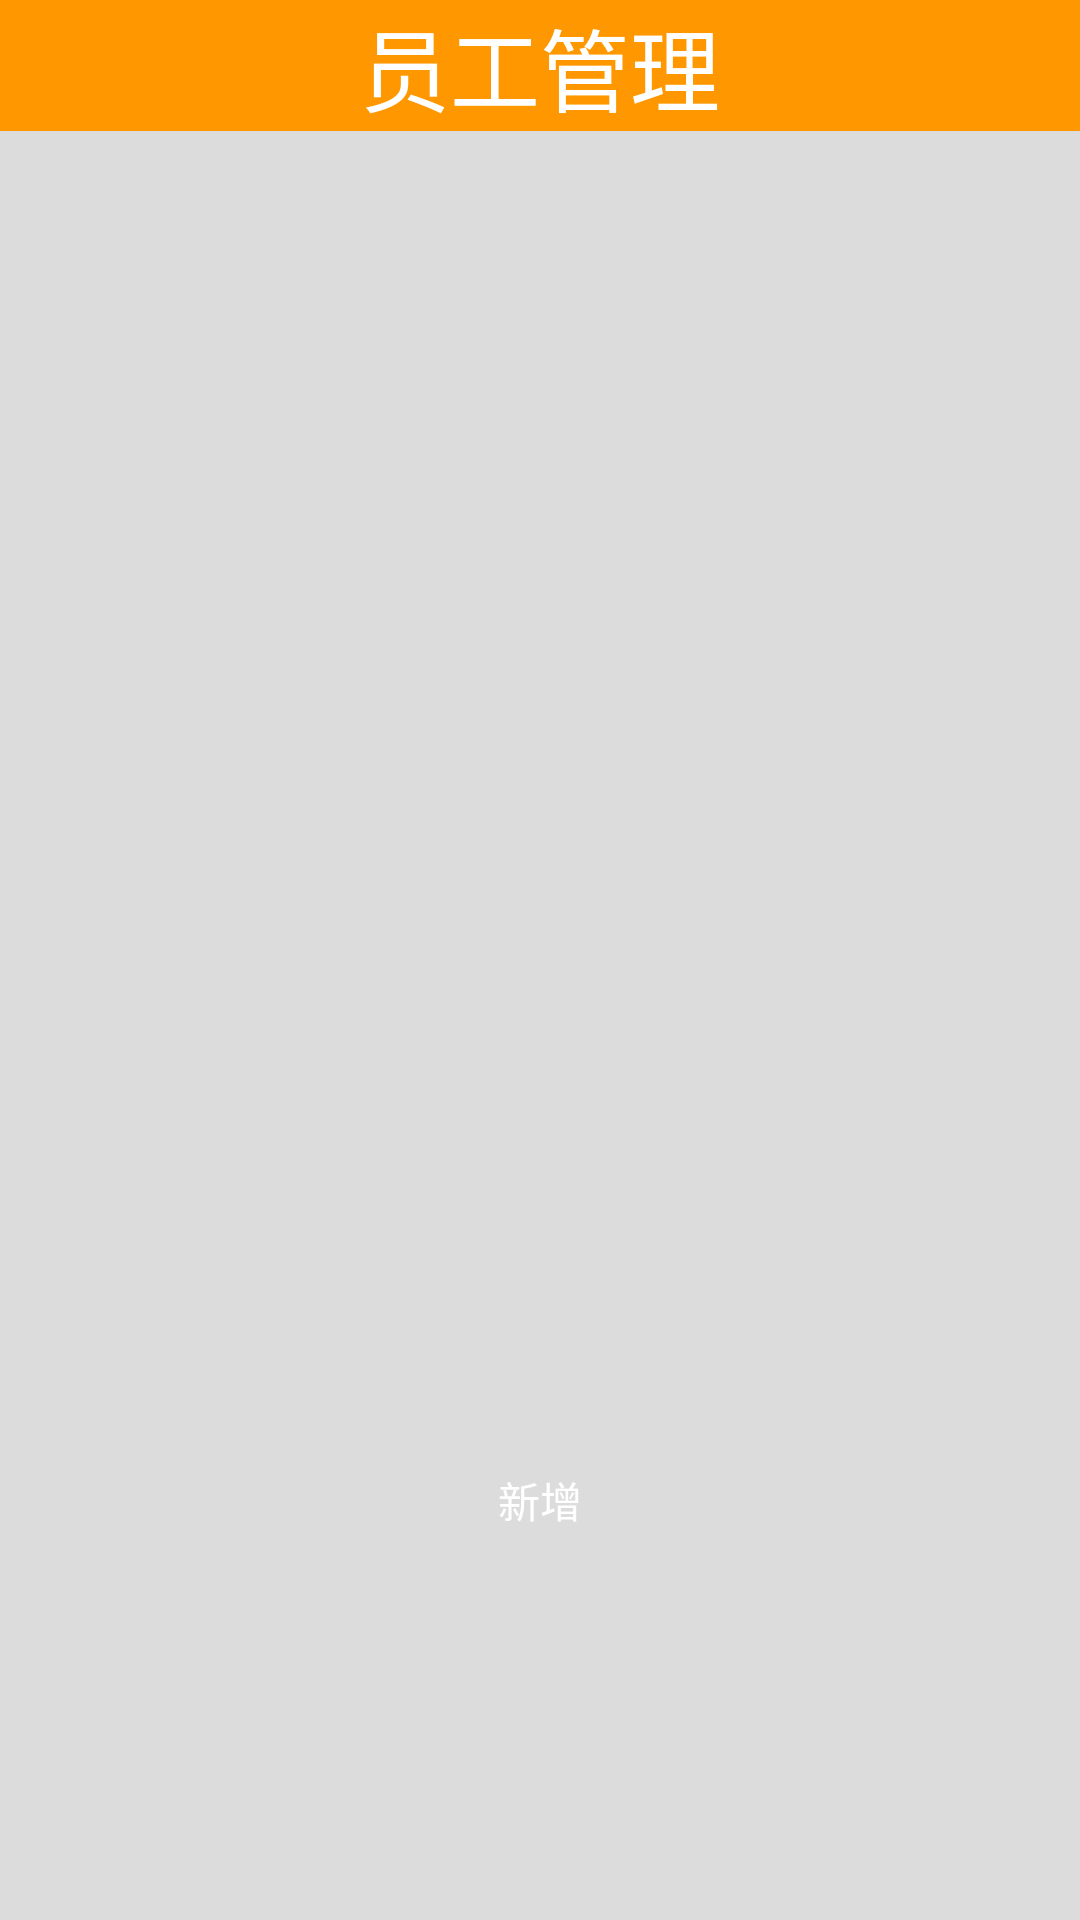

Reconstruct the res/layout file that produces this screen, plus the resources it refers to.
<!-- AndroidManifest.xml: application theme Theme.AppCompat.Light.NoActionBar -->
<!-- res/layout/employee_information_management.xml -->
<?xml version="1.0" encoding="utf-8"?>
<androidx.constraintlayout.widget.ConstraintLayout xmlns:android="http://schemas.android.com/apk/res/android"
    xmlns:app="http://schemas.android.com/apk/res-auto"
    xmlns:tools="http://schemas.android.com/tools"
    android:layout_width="match_parent"
    android:layout_height="match_parent"
    tools:context=".Activity.ManagerEmployeeActivity">
    <RelativeLayout xmlns:android="http://schemas.android.com/apk/res/android"
        android:layout_width="match_parent"
        android:layout_height="match_parent"
        android:paddingBottom="16dp"
        android:background="#DCDCDC">

        <TextView
            android:id="@+id/tv_employee_welcome"
            android:layout_width="match_parent"
            android:layout_height="wrap_content"
            android:layout_centerHorizontal="true"
            android:background="@color/orange"
            android:gravity="center"
            android:text="员工管理"
            android:textColor="@color/white"
            android:textSize="30sp" />

        <ListView
            android:id="@+id/lv_employee"
            android:layout_width="match_parent"
            android:layout_height="wrap_content"
            android:layout_below="@id/tv_employee_welcome"
            android:layout_marginTop="15dp" />

        <Button
            android:id="@+id/employee_add"
            android:layout_width="wrap_content"
            android:layout_height="wrap_content"
            android:layout_alignParentBottom="true"
            android:layout_centerHorizontal="true"
            android:layout_marginBottom="100dp"
            android:background="@drawable/orange_button"
            android:textColor="@color/white"
            android:text="新增" />



    </RelativeLayout>
</androidx.constraintlayout.widget.ConstraintLayout>
<!-- resources referenced by this layout -->
<resources>
  <color name="orange">#FF9800</color>
  <color name="white">#FFFFFFFF</color>
</resources>
